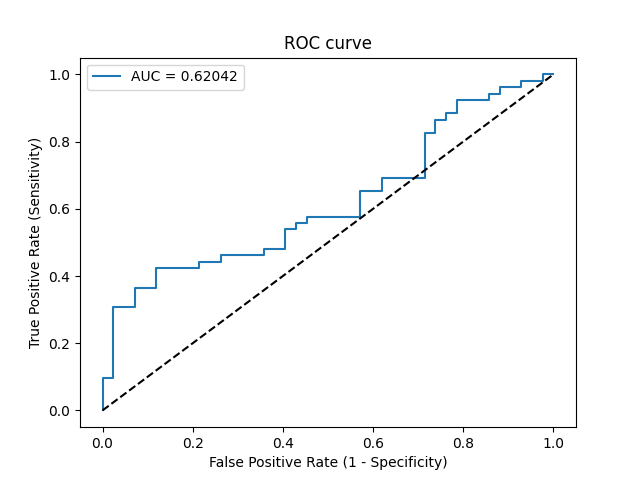

Source data for this figure (header and first rows):
Threshold, Sensitivity, Specificity, NPV, PPV
inf, 0.0, 1.0, 0.4468, 0
0.6492, 0.01923, 1.0, 0.4516, 1.0
0.6311, 0.09615, 1.0, 0.4719, 1.0
0.6261, 0.09615, 0.9762, 0.4659, 0.8333
0.618, 0.3077, 0.9762, 0.5325, 0.9412
0.6174, 0.3077, 0.9286, 0.52, 0.8421
0.6156, 0.3654, 0.9286, 0.5417, 0.8636
0.6149, 0.3654, 0.881, 0.5286, 0.7917
0.6081, 0.4231, 0.881, 0.5522, 0.8148
0.6042, 0.4231, 0.7857, 0.5238, 0.7097
0.6037, 0.4423, 0.7857, 0.5323, 0.7188
0.6034, 0.4423, 0.7381, 0.5167, 0.6765
0.6033, 0.4615, 0.7381, 0.5254, 0.6857
0.5999, 0.4615, 0.6429, 0.4909, 0.6154
0.5994, 0.4808, 0.6429, 0.5, 0.625
0.598, 0.4808, 0.5952, 0.4808, 0.5952
0.5949, 0.5385, 0.5952, 0.5102, 0.6222
0.5932, 0.5385, 0.5714, 0.5, 0.6087
0.5931, 0.5577, 0.5714, 0.5106, 0.617
0.5913, 0.5577, 0.5476, 0.5, 0.6042
0.5903, 0.5769, 0.5476, 0.5111, 0.6122
0.5833, 0.5769, 0.4286, 0.45, 0.5556
0.5806, 0.6538, 0.4286, 0.5, 0.5862
0.5787, 0.6538, 0.381, 0.4706, 0.5667
0.5767, 0.6923, 0.381, 0.5, 0.5806
0.5739, 0.6923, 0.2857, 0.4286, 0.5455
0.5538, 0.8269, 0.2857, 0.5714, 0.589
0.5505, 0.8269, 0.2619, 0.55, 0.5811
0.5368, 0.8654, 0.2619, 0.6111, 0.5921
0.5333, 0.8654, 0.2381, 0.5882, 0.5844
0.5302, 0.8846, 0.2381, 0.625, 0.5897
0.5287, 0.8846, 0.2143, 0.6, 0.5823
0.5166, 0.9231, 0.2143, 0.6923, 0.5926
0.5027, 0.9231, 0.1429, 0.6, 0.5714
0.4851, 0.9423, 0.1429, 0.6667, 0.5765
0.4782, 0.9423, 0.119, 0.625, 0.5698
0.4775, 0.9615, 0.119, 0.7143, 0.5747
0.463, 0.9615, 0.07143, 0.6, 0.5618
0.3903, 0.9808, 0.07143, 0.75, 0.5667
0.3297, 0.9808, 0.02381, 0.5, 0.5543
0.3275, 1.0, 0.02381, 1.0, 0.5591
0.2538, 1.0, 0.0, 0, 0.5532
